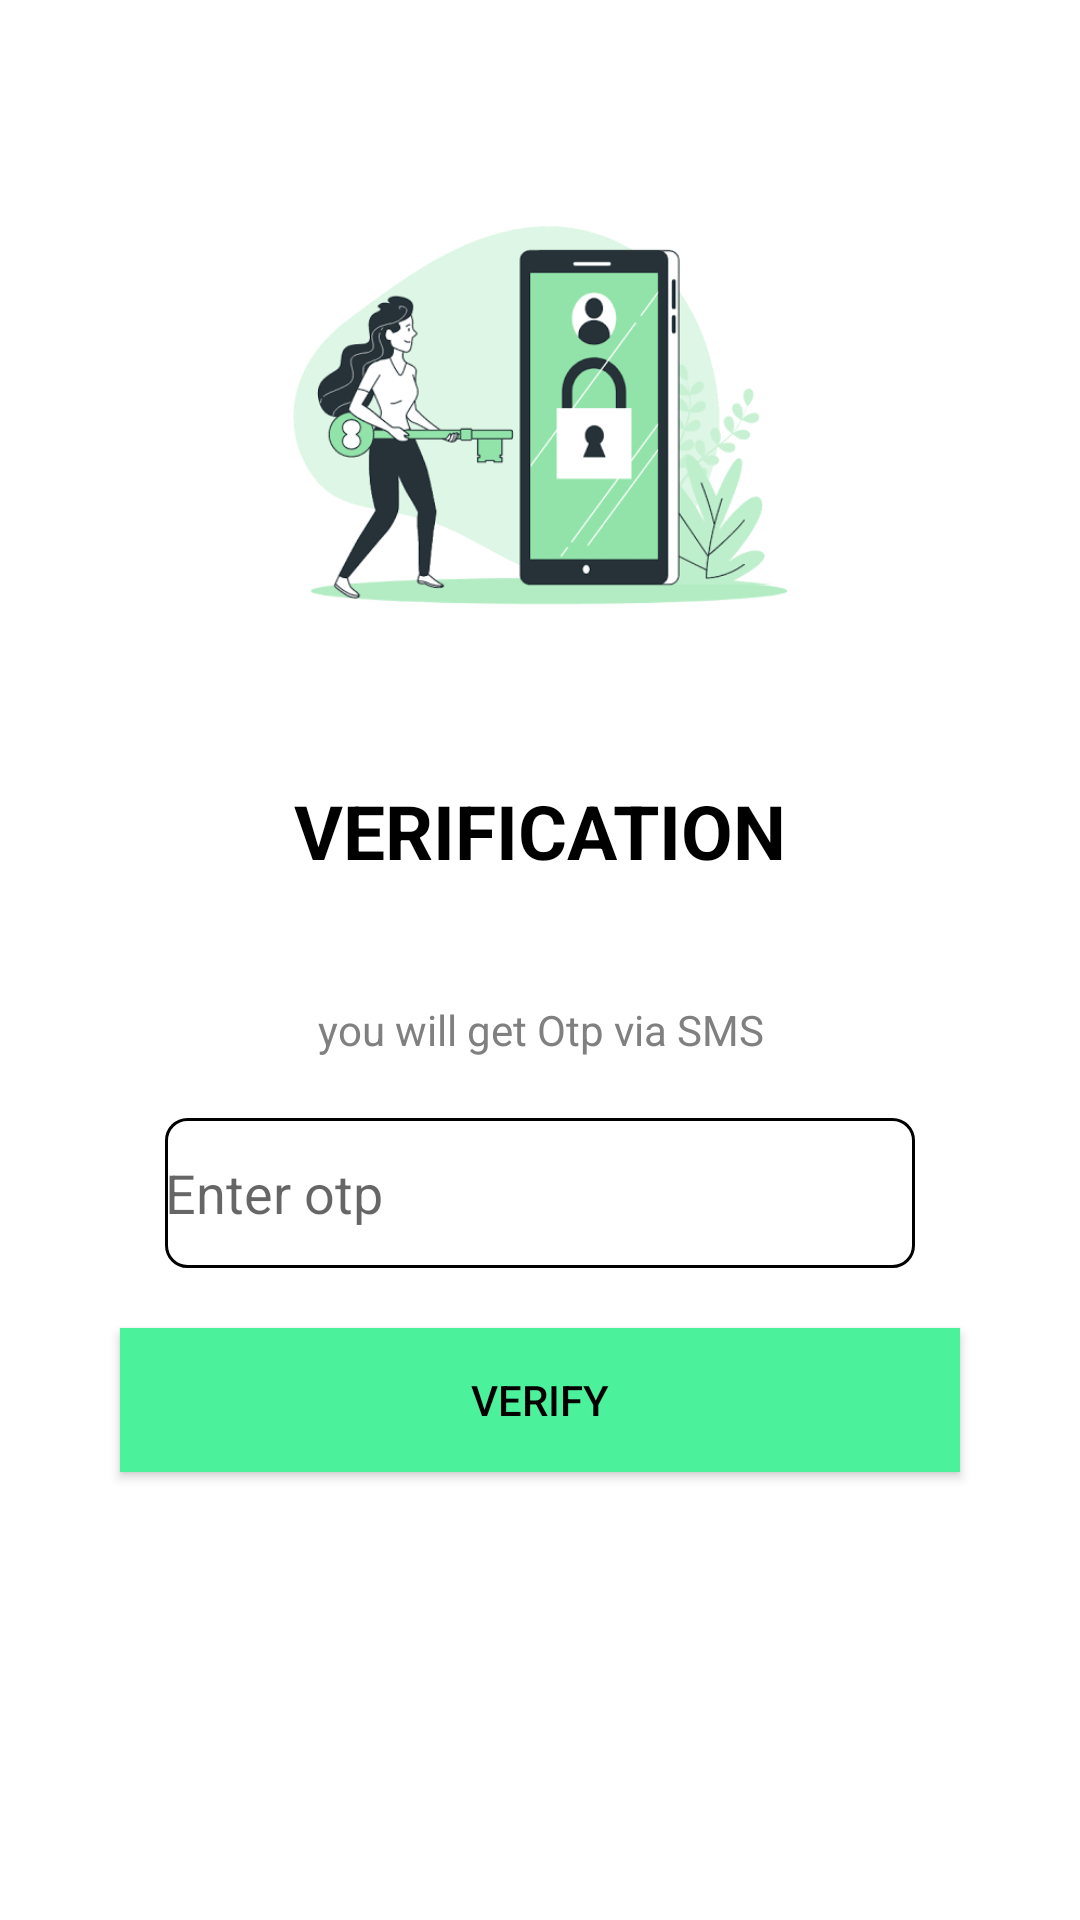

The Android layout XML behind this screen, and the referenced resources:
<!-- AndroidManifest.xml: application theme Theme.WeGo -->
<!-- res/layout/activity_enter_otp.xml -->
<?xml version="1.0" encoding="utf-8"?>
<RelativeLayout xmlns:android="http://schemas.android.com/apk/res/android"
    xmlns:app="http://schemas.android.com/apk/res-auto"
    xmlns:tools="http://schemas.android.com/tools"
    android:layout_width="match_parent"
    android:layout_height="match_parent"
    tools:context=".EnterOtp"
    android:background="@color/white"
    >
    <RelativeLayout
        android:layout_width="match_parent"
        android:layout_height="wrap_content"
        android:layout_marginStart="20dp"
        android:layout_marginTop="20dp"
        android:layout_marginEnd="20dp"
        android:layout_marginBottom="20dp"
        >

        <LinearLayout
            android:layout_width="match_parent"
            android:layout_height="wrap_content"
            android:layout_marginTop="20dp"
            android:gravity="center"
            android:orientation="vertical">

            <ImageView
                android:layout_width="200dp"
                android:layout_height="200dp"
                android:background="@drawable/images"
                android:foreground="@drawable/circular" />

            <TextView
                android:layout_width="wrap_content"
                android:layout_height="wrap_content"
                android:layout_margin="20dp"
                android:text="VERIFICATION"
                android:textColor="@color/black"
                android:textSize="25sp"
                android:textStyle="bold" />

            <TextView
                android:layout_width="wrap_content"
                android:layout_height="wrap_content"
                android:layout_margin="20dp"
                android:text="@string/getotp"
                android:textAlignment="center"
                android:textColor="#808080" />

            <EditText
                android:layout_width="250dp"
                android:layout_height="50dp"
                android:background="@drawable/background"
                android:hint="Enter otp" />

            <androidx.appcompat.widget.AppCompatButton
                android:layout_width="match_parent"
                android:layout_height="wrap_content"
                android:layout_gravity="center"
                android:layout_margin="20dp"
                android:background="@color/primary"
                android:text="Verify"
                android:textColor="@color/black" />

        </LinearLayout>
    </RelativeLayout>

</RelativeLayout>
<!-- resources referenced by this layout -->
<resources>
  <color name="black">#FF000000</color>
  <color name="primary">#4BF19B</color>
  <color name="white">#FFFFFFFF</color>
  <!-- drawable background (drawable) -->
  <?xml version="1.0" encoding="utf-8"?>
  <shape xmlns:android="http://schemas.android.com/apk/res/android">
      <corners android:radius="7dp"/>
      <stroke android:color="@color/black"
          android:width="1dp"/>
  
  </shape>
  <!-- drawable circular (drawable) -->
  <?xml version="1.0" encoding="utf-8"?>
  <shape xmlns:android="http://schemas.android.com/apk/res/android"
      android:shape="oval">
      <stroke android:color="@color/black"
          android:width="2dp"/>
  
  </shape>
  <!-- drawable images: png bitmap (drawable, 17061 bytes) -->
  <string name="getotp">you will get Otp via SMS</string>
  <style name="Theme.WeGo" parent="Theme.AppCompat.Light.NoActionBar">
          
          <item name="colorPrimary">@color/purple_500</item>
          <item name="colorPrimaryVariant">@color/purple_700</item>
          <item name="colorOnPrimary">@color/black</item>
          
          <item name="colorSecondary">@color/teal_200</item>
          <item name="colorSecondaryVariant">@color/teal_700</item>
          <item name="colorOnSecondary">@color/black</item>
          
          <item name="android:statusBarColor" tools:targetApi="l">?attr/colorPrimaryVariant</item>
          
      </style>
  <color name="purple_500">#FF6200EE</color>
  <color name="purple_700">#000000</color>
  <color name="teal_200">#4BF19B</color>
  <color name="teal_700">#FF018786</color>
</resources>
